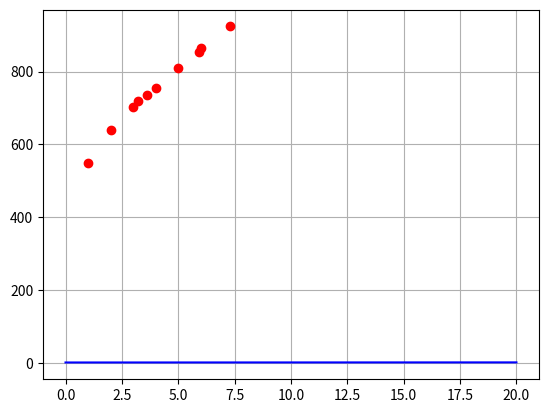

This chart was generated by the following Python code:
import numpy as np
import matplotlib.pyplot as plt


def amount(mass, exp):
    sum = 0
    for i in range(0, len(mass)):
        sum += pow(mass[i], exp)
    return sum


def multiply(mass1, mass2):
    mult = 0
    for i in range(0, len(mass1)):
        mult += mass1[i] * mass2[i]
    return mult

def approximateFunctionQuadro(T, a, b, c):
    value = (-b+np.sqrt(abs(4*a*(c-T))))/(2*a)

    return value


def main():
    x_array = [1, 2, 3, 3.2, 3.6, 4, 5, 5.9, 6, 7.3]
    y_array = [550, 640, 704, 719, 735, 756, 810, 855, 865, 924]
    n = len(x_array);  # Кол=во опытных измерений.
    sumx = amount(x_array, 1)
    sumx2 = amount(x_array, 2)
    sumx3 = amount(x_array, 3)
    sumx4 = amount(x_array, 4)
    sumy = amount(y_array, 1)
    sumxy = multiply(x_array, y_array)
    sumx2y = 0;
    plt.grid()

    for i in range(0, n):  # подсчёт
        sumx2y += x_array[i] * x_array[i] * y_array[i]

    M2 = np.array([[float(sumx4), float(sumx3), float(sumx2)],
                   [float(sumx3), float(sumx2), float(sumx)],
                   [float(sumx2), float(sumx), float(len(x_array))]])
    v2 = np.array([float(sumx2y), float(sumxy), float(sumy)])
    result = np.linalg.solve(M2, v2)
    a = result[0];
    b = result[1];
    c = result[2];
    for i in range(0, n):  # подсчёт
        plt.plot(x_array[i], y_array[i], marker='o', color="red", )
    x_array.insert(1, 1500)
    y_array.insert(1, int(approximateFunctionQuadro(1500, a, b, c)))

    print("\nВремя алгоритма на 1500K " + '%4.2f ' % approximateFunctionQuadro(500, a, b, c) + "\n")
    #print('%4.2f; %4.2f; %4.2f;'%a, b, c)
    x = np.linspace(0, 20, 50)
    y = approximateFunctionQuadro(x, a, b, c)
    plt.plot(x, y, color="blue")
    plt.show()
    print(a, b, c)


main()
